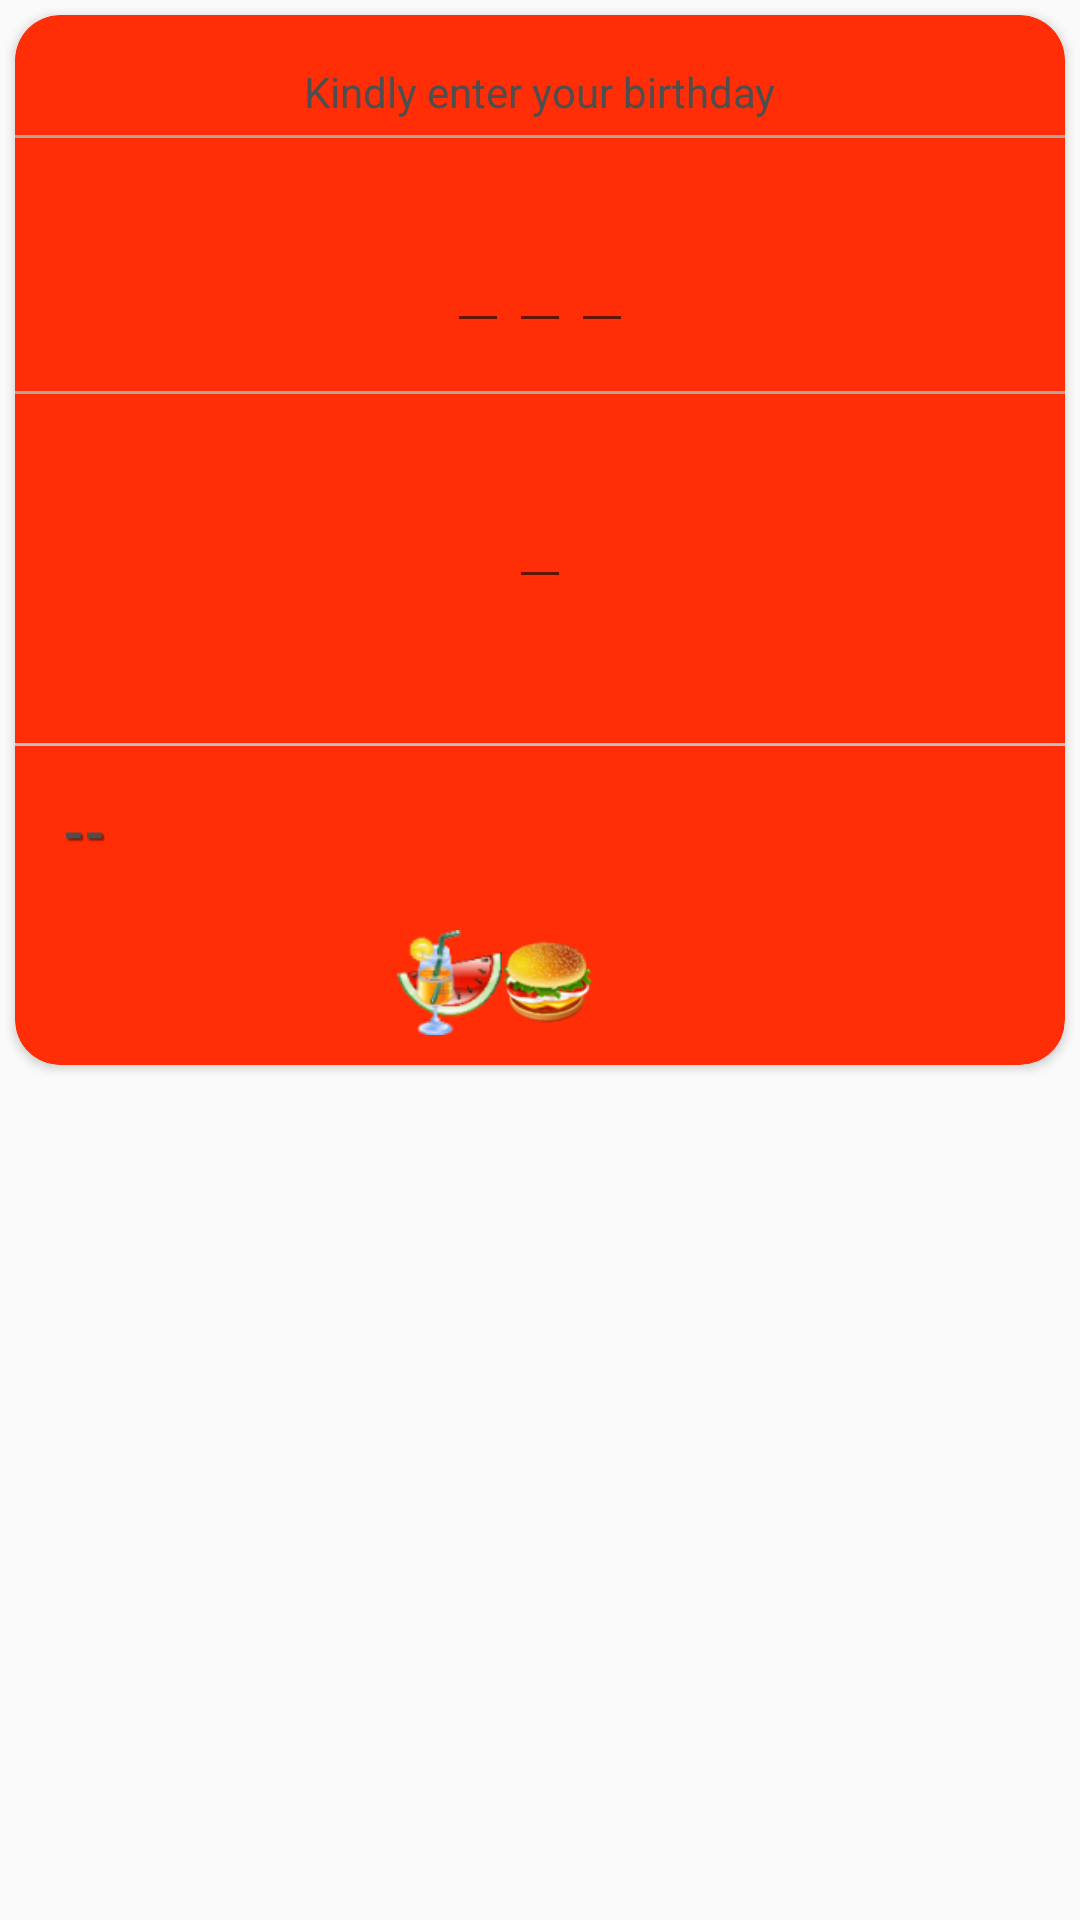

Write the Android layout XML for this screen, with the resource values it uses.
<!-- AndroidManifest.xml: application theme AppTheme -->
<!-- res/layout/biethday_list_itms.xml -->
<?xml version="1.0" encoding="utf-8"?>
<LinearLayout
    xmlns:android="http://schemas.android.com/apk/res/android"
    xmlns:card_view="http://schemas.android.com/apk/res-auto"
    xmlns:app="http://schemas.android.com/tools"
    android:orientation="vertical"
    android:layout_width="match_parent"
    android:layout_height="wrap_content">

    <android.support.v7.widget.CardView
        android:layout_width="match_parent"
        android:layout_height="wrap_content"
        card_view:cardCornerRadius="15dp"
        android:layout_margin="5dp"
        android:backgroundTint="#ff2e06">

        <LinearLayout
            android:layout_width="match_parent"
            android:layout_height="wrap_content"
            android:orientation="vertical">

            <LinearLayout
                android:layout_width="match_parent"
                android:layout_height="10dp"
                android:orientation="vertical" />

            <LinearLayout
                android:layout_width="match_parent"
                android:layout_height="1dp"
                android:orientation="vertical" />

            <LinearLayout
                android:layout_width="match_parent"
                android:layout_height="wrap_content"
                android:orientation="horizontal"
                android:layout_gravity="center"
                android:gravity="center"
                android:padding="5dp">

                <TextView
                    android:layout_width="wrap_content"
                    android:layout_height="wrap_content"
                    android:text="Kindly enter your birthday"
                    android:id="@+id/textView7"
                    android:textColor="#4e4e4f" />

            </LinearLayout>

            <LinearLayout
                android:layout_width="match_parent"
                android:layout_height="1dp"
                android:orientation="vertical"
                android:background="#e7b2aea9" />

            <LinearLayout
                android:layout_width="match_parent"
                android:layout_height="wrap_content"
                android:orientation="horizontal"
                android:layout_gravity="center"
                android:padding="16dp"
                android:gravity="center"
                android:weightSum="3"
                android:id="@+id/birthday_liner">

                <android.support.design.widget.TextInputLayout
                    android:layout_width="wrap_content"
                    android:layout_height="wrap_content"
                    android:weightSum="1">
                    <EditText
                        android:layout_width="match_parent"
                        android:layout_height="wrap_content"
                        android:id="@+id/etdaybirth"
                        android:hint="day" />

                </android.support.design.widget.TextInputLayout>
                <android.support.design.widget.TextInputLayout
                    android:layout_width="wrap_content"
                    android:layout_height="wrap_content"
                    android:weightSum="1">
                    <EditText
                        android:layout_width="match_parent"
                        android:layout_height="wrap_content"
                        android:id="@+id/etbirthmonth"
                        android:hint="month" />

                </android.support.design.widget.TextInputLayout>

                <android.support.design.widget.TextInputLayout
                    android:layout_width="wrap_content"
                    android:layout_height="wrap_content"
                    android:weightSum="1">
                    <EditText
                        android:layout_width="match_parent"
                        android:layout_height="wrap_content"
                        android:id="@+id/etbirthyear"
                        android:hint="year" />

                </android.support.design.widget.TextInputLayout>

            </LinearLayout>

            <LinearLayout
                android:layout_width="match_parent"
                android:layout_height="1dp"
                android:orientation="vertical"
                android:background="#e7b2aea9"></LinearLayout>

            <LinearLayout
                android:layout_width="match_parent"
                android:layout_height="wrap_content"
                android:orientation="horizontal"
                android:layout_gravity="center"
                android:padding="16dp"
                android:gravity="center"
                android:weightSum="3"
                android:id="@+id/name_liner">

                <android.support.design.widget.TextInputLayout
                    android:layout_width="wrap_content"
                    android:layout_height="wrap_content"
                    android:weightSum="1">
                    <EditText
                        android:layout_width="match_parent"
                        android:layout_height="wrap_content"
                        android:id="@+id/username"
                        android:hint="day" />

                </android.support.design.widget.TextInputLayout>


            </LinearLayout>

            <LinearLayout
                android:layout_width="match_parent"
                android:layout_height="wrap_content"
                android:orientation="horizontal"
                android:weightSum="3"
                android:layout_gravity="center"
                android:gravity="center"
                android:padding="16dp">

                <ImageView
                    android:layout_width="wrap_content"
                    android:layout_height="wrap_content"
                    android:id="@+id/imageView10"
                    android:layout_weight=".1"
                    />


            </LinearLayout>

            <LinearLayout
                android:layout_width="match_parent"
                android:layout_height="1dp"
                android:orientation="vertical"
                android:background="#c4bec2"></LinearLayout>

            <LinearLayout
                android:layout_width="match_parent"
                android:layout_height="wrap_content"
                android:orientation="horizontal"
                android:layout_gravity="center"
                android:padding="16dp">

                <TextView
                    android:layout_width="wrap_content"
                    android:layout_height="wrap_content"
                    android:text="--"
                    android:id="@+id/restro_list_name"
                    android:textColor="#4e4e4f"
                    android:textSize="18dp"
                    android:shadowColor="#81010101"
                    android:shadowRadius="1"
                    android:shadowDx="2"
                    android:shadowDy="2"
                    android:textStyle="bold"
                    android:gravity="center" />

            </LinearLayout>

            <LinearLayout
                android:orientation="horizontal"
                android:layout_width="match_parent"
                android:layout_height="wrap_content"
                android:gravity="center"

                android:paddingTop="5dp"
                android:paddingBottom="10dp">

                <ImageView
                    android:layout_width="35dp"
                    android:layout_height="35dp"
                    android:id="@+id/imageView14"
                    android:background="@drawable/drinkss" />

                <ImageView
                    android:layout_width="30dp"
                    android:layout_height="30dp"
                    android:id="@+id/imageView13"
                    android:background="@drawable/burger2" />

                <ImageView
                    android:layout_width="30dp"
                    android:layout_height="30dp"
                    android:id="@+id/imageView12"
                    />

            </LinearLayout>

        </LinearLayout>
    </android.support.v7.widget.CardView>


</LinearLayout>
<!-- resources referenced by this layout -->
<resources>
  <!-- drawable burger2: png bitmap (drawable, 8927 bytes) -->
  <!-- drawable drinkss: png bitmap (drawable, 7460 bytes) -->
  <style name="AppTheme" parent="Theme.AppCompat.Light.NoActionBar">
          
  
          <item name="colorAccent">#FFFF018C</item>
          <item name="colorPrimary">#ffa50a</item>
  
  
      </style>
</resources>
